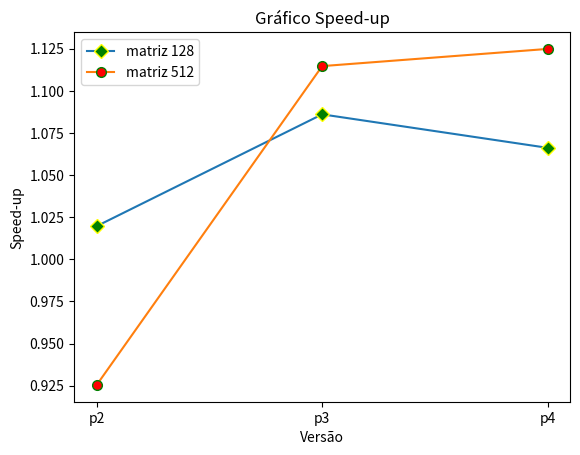

Recreate this plot in Python.
import matplotlib.pyplot as plt

time_p1_128 = 1.574162483215332
data_128 = [1.543799638748169, 1.4495034217834473, 1.4765193462371826]

time_p1_512 = 110.90756726264954
data_512 = [119.84167861938477, 99.50273489952087, 98.60044288635254]

speed_up_128 = []
for time in data_128:
    speed_up_128.append(time_p1_128 / time)

speed_up_512 = []
for time in data_512:
    speed_up_512.append(time_p1_512 / time)

# numberofemp_A = [13, 200, 250, 300, 350, 400]
# numberofemp_B = [10, 100, 150]
year = ['p2', 'p3', 'p4']

# plot a line chart
plt.plot(year, speed_up_128, marker='D', mfc='green', mec='yellow', ms='7')
plt.plot(year, speed_up_512, marker='o', mfc='red', mec='green', ms='7')

# set label name of x-axis title
plt.xlabel("Versão")

# set label name of x-axis title
plt.ylabel("Speed-up")

# set label name of chart title
plt.title("Gráfico Speed-up")

plt.legend(['matriz 128', 'matriz 512'])
plt.show()
